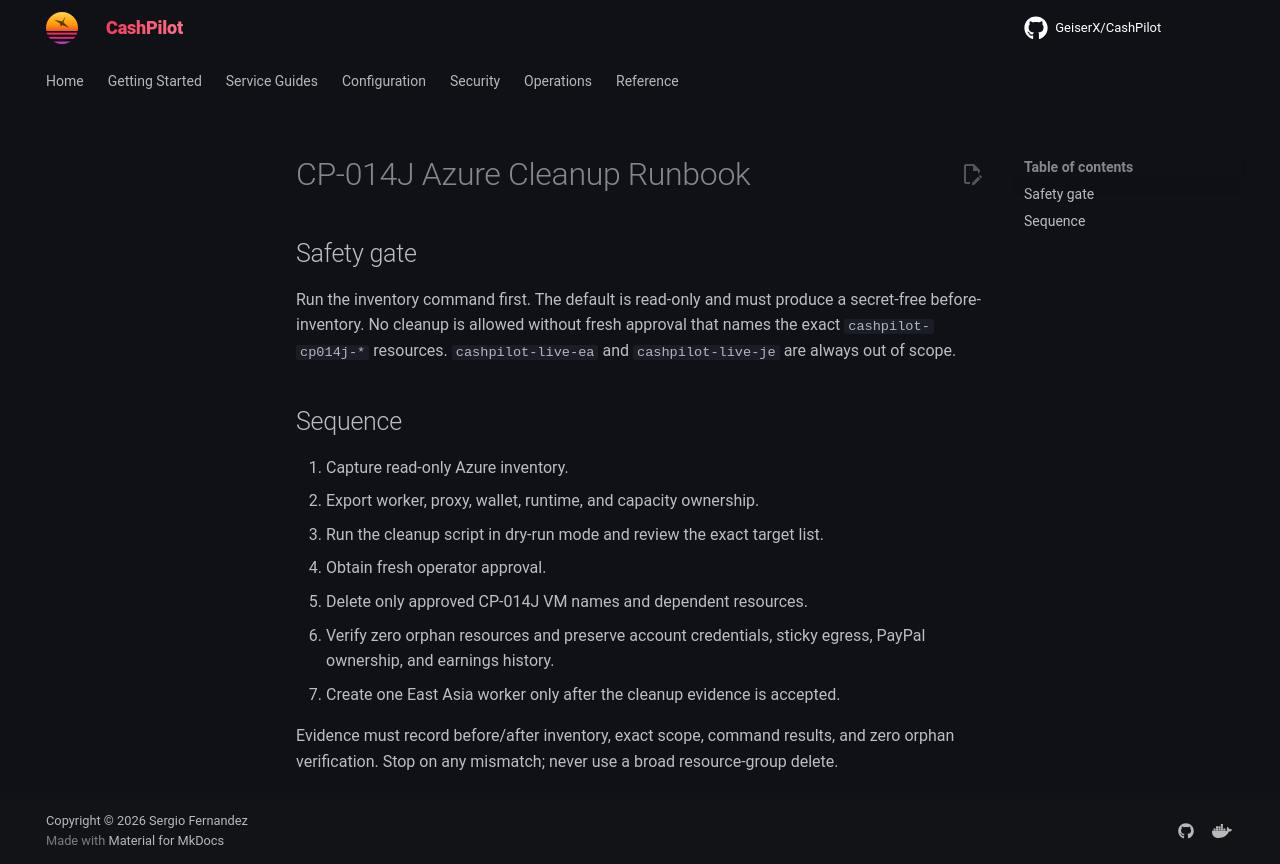

repository: assetforgeai-tech/CashPilot · page: ops/azure-cleanup-runbook/index.html · generator: mkdocs

# CP-014J Azure Cleanup Runbook

## Safety gate

Run the inventory command first. The default is read-only and must produce a
secret-free before-inventory. No cleanup is allowed without fresh approval that
names the exact `cashpilot-cp014j-*` resources. `cashpilot-live-ea` and
`cashpilot-live-je` are always out of scope.

## Sequence

1. Capture read-only Azure inventory.
2. Export worker, proxy, wallet, runtime, and capacity ownership.
3. Run the cleanup script in dry-run mode and review the exact target list.
4. Obtain fresh operator approval.
5. Delete only approved CP-014J VM names and dependent resources.
6. Verify zero orphan resources and preserve account credentials, sticky egress,
   PayPal ownership, and earnings history.
7. Create one East Asia worker only after the cleanup evidence is accepted.

Evidence must record before/after inventory, exact scope, command results, and
zero orphan verification. Stop on any mismatch; never use a broad resource-group
delete.
